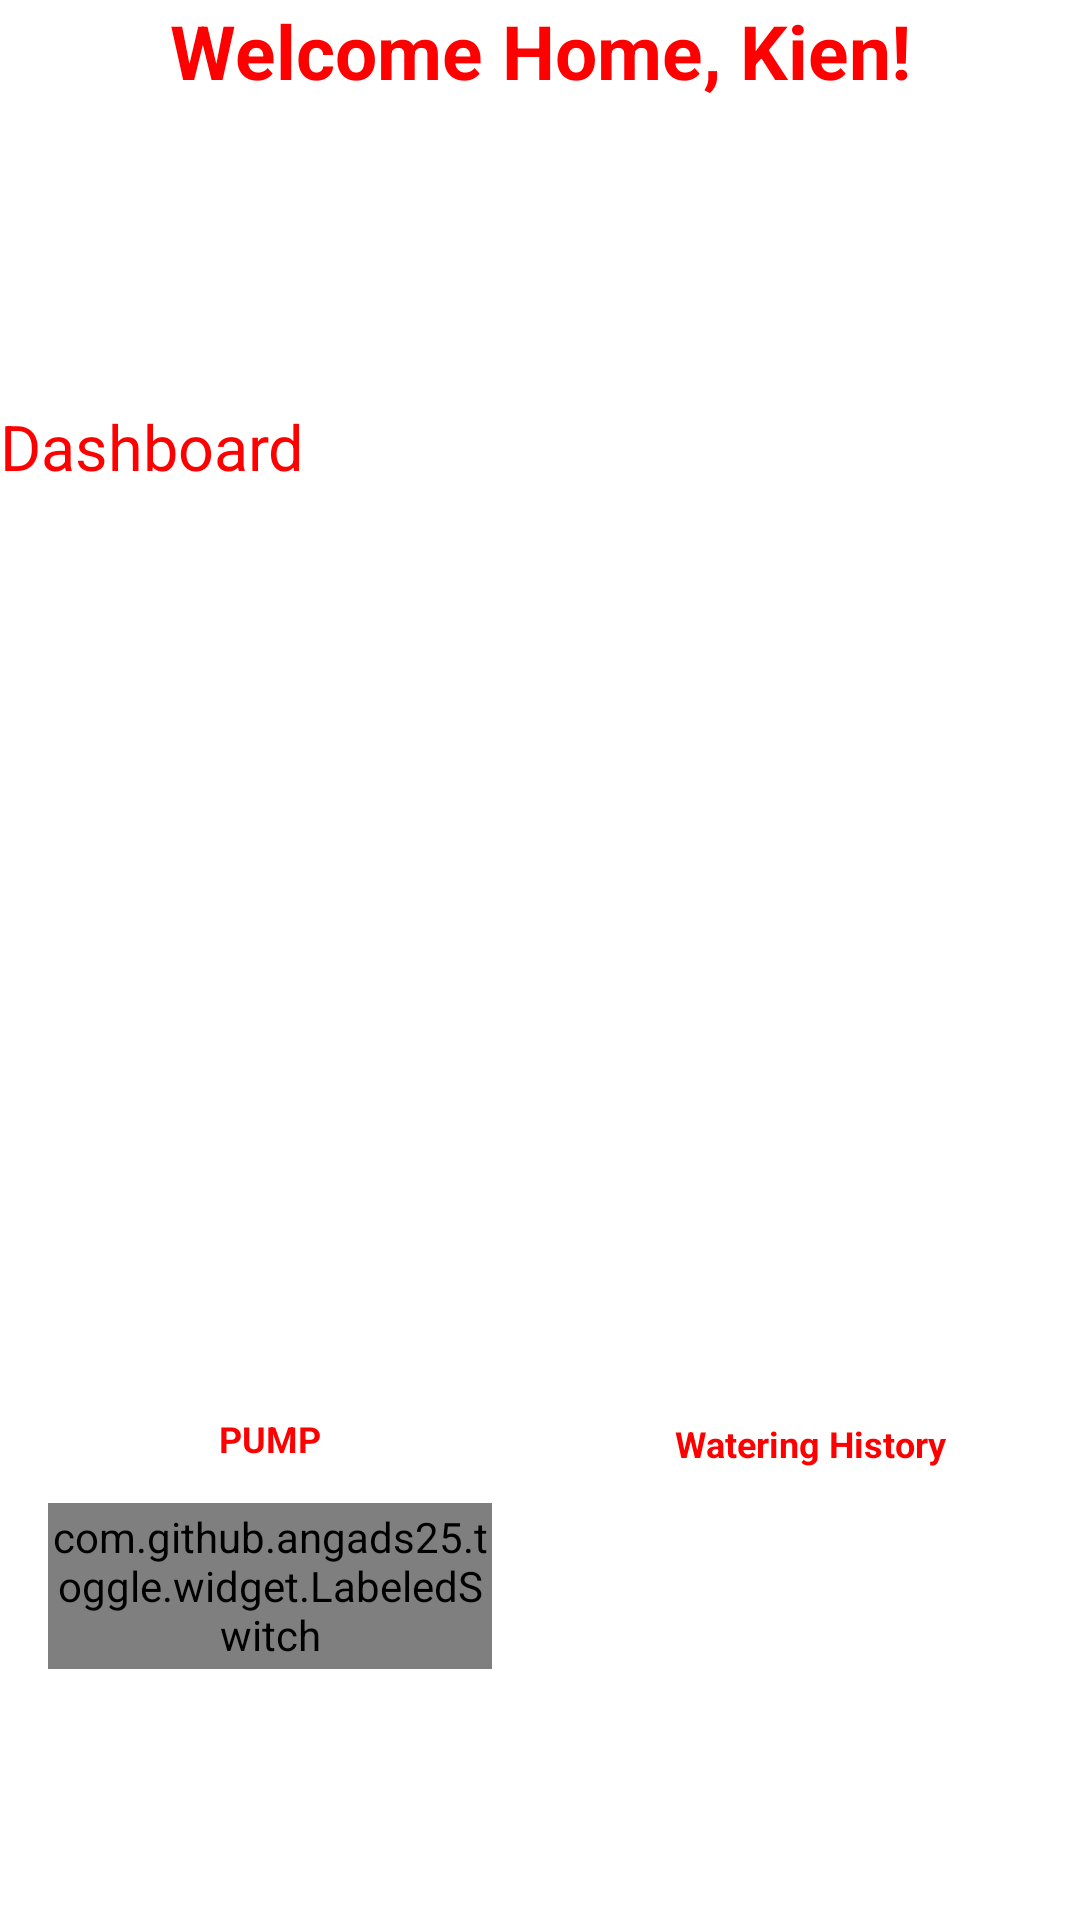

Write the Android layout XML for this screen, with the resource values it uses.
<!-- AndroidManifest.xml: application theme Theme.IOT232Assignment -->
<!-- res/layout/activity_main.xml -->
<?xml version="1.0" encoding="utf-8"?>
<LinearLayout xmlns:android="http://schemas.android.com/apk/res/android"
    xmlns:app="http://schemas.android.com/apk/res-auto"
    xmlns:tools="http://schemas.android.com/tools"
    android:layout_width="match_parent"
    android:layout_height="match_parent"
    android:layout_margin="20dp"
    tools:context=".MainActivity"
    android:orientation="vertical">
    
    <LinearLayout
        android:layout_width="match_parent"
        android:layout_height="0dp"
        android:layout_weight="5">
        <TextView
            android:layout_width="0dp"
            android:layout_height="match_parent"
            android:layout_weight="9"
            android:text = "Welcome Home, Kien!"
            android:textStyle="bold"
            android:gravity = "center"
            android:textColor = "#ff0000"
            android:textSize = "25dp"/>
    </LinearLayout>
    
    <LinearLayout
        android:layout_width="match_parent"
        android:layout_height="0dp"
        android:layout_weight="15">
        
        <LinearLayout
            android:layout_width="0dp"
            android:layout_height="match_parent"
            android:layout_weight="50">

        </LinearLayout>
        
        <LinearLayout
            android:layout_width="0dp"
            android:layout_height="match_parent"
            android:layout_weight="50">

        </LinearLayout>
    </LinearLayout>

    
    
    <LinearLayout
        android:layout_width="match_parent"
        android:layout_height="0dp"
        android:layout_weight="5">
        <TextView
            android:layout_width="0dp"
            android:layout_height="match_parent"
            android:layout_weight="9"
            android:text = "Dashboard"
            android:gravity = "left"
            android:textColor = "#ff0000"
            android:textSize = "21dp"
            />
    </LinearLayout>
    
    <LinearLayout
        android:layout_width="match_parent"
        android:layout_height="0dp"
        android:layout_weight="15"
        android:orientation="horizontal">
        
        <LinearLayout
            android:layout_width="0dp"
            android:layout_height="match_parent"
            android:layout_weight="50">

        </LinearLayout>
        
        <LinearLayout
            android:layout_width="0dp"
            android:layout_height="match_parent"
            android:layout_weight="50">

        </LinearLayout>
    </LinearLayout>
    
    <LinearLayout
        android:layout_width="match_parent"
        android:layout_height="0dp"
        android:layout_weight="30"
        android:orientation="horizontal">
        
        <LinearLayout
            android:layout_width="0dp"
            android:layout_height="match_parent"
            android:layout_weight="30">

        </LinearLayout>
        
        <LinearLayout
            android:layout_width="0dp"
            android:layout_height="match_parent"
            android:layout_weight="70">

        </LinearLayout>
    </LinearLayout>
    
    <LinearLayout
        android:layout_width="match_parent"
        android:layout_height="0dp"
        android:layout_weight="15">
        
        <LinearLayout
            android:layout_width="0dp"
            android:layout_height="match_parent"
            android:orientation="vertical"
            android:layout_weight="50">
            <TextView
                android:layout_width="match_parent"
                android:layout_height="0dp"
                android:layout_weight="20"
                android:text = "PUMP"
                android:textStyle="bold"
                android:gravity = "center"
                android:textColor = "#ff0000"
                android:textSize = "12dp"/>
            <com.github.angads25.toggle.widget.LabeledSwitch
                android:id="@+id/btnPUMP"
                android:layout_width="match_parent"
                android:layout_height="0dp"
                android:layout_weight="80"
                android:layout_margin="16dp"
                android:layout_marginTop="10dp"
                android:layout_marginBottom="10dp"
                android:layout_marginLeft="30dp"
                android:layout_marginRight="30dp"
                android:textSize="30dp"
                app:textOn="ON"
                app:textOff="OFF"
                app:on="false"
                app:colorBorder="#ffff00"/>
        </LinearLayout>
        
        <LinearLayout
            android:layout_width="0dp"
            android:layout_height="match_parent"
            android:layout_weight="50"
            android:orientation="vertical">
            <TextView
                android:layout_width="match_parent"
                android:layout_height="0dp"
                android:layout_weight="20"
                android:text = "Watering History"
                android:textStyle="bold"
                android:gravity = "center"
                android:textColor = "#ff0000"
                android:textSize = "12dp"/>
            <LinearLayout
                android:layout_width="match_parent"
                android:layout_height="0dp"
                android:layout_weight="80">

            </LinearLayout>
        </LinearLayout>
    </LinearLayout>



    <LinearLayout
        android:layout_width="match_parent"
        android:layout_height="0dp"
        android:layout_weight="10">

    </LinearLayout>
</LinearLayout>
<!-- resources referenced by this layout -->
<resources>
  <style name="Theme.IOT232Assignment" parent="Theme.MaterialComponents.DayNight.DarkActionBar">
          
          <item name="colorPrimary">@color/purple_500</item>
          <item name="colorPrimaryVariant">@color/purple_700</item>
          <item name="colorOnPrimary">@color/white</item>
          
          <item name="colorSecondary">@color/teal_200</item>
          <item name="colorSecondaryVariant">@color/teal_700</item>
          <item name="colorOnSecondary">@color/black</item>
          
          <item name="android:statusBarColor" tools:targetApi="l">?attr/colorPrimaryVariant</item>
          
      </style>
  <!-- not gathered from this repository: default colours our renderer supplied (Android Studio template values) -->
  <color name="purple_500">#FF6200EE</color>
  <color name="purple_700">#FF3700B3</color>
  <color name="teal_200">#FF03DAC5</color>
  <color name="teal_700">#FF018786</color>
  <color name="black">#FF000000</color>
  <color name="white">#FFFFFFFF</color>
</resources>
